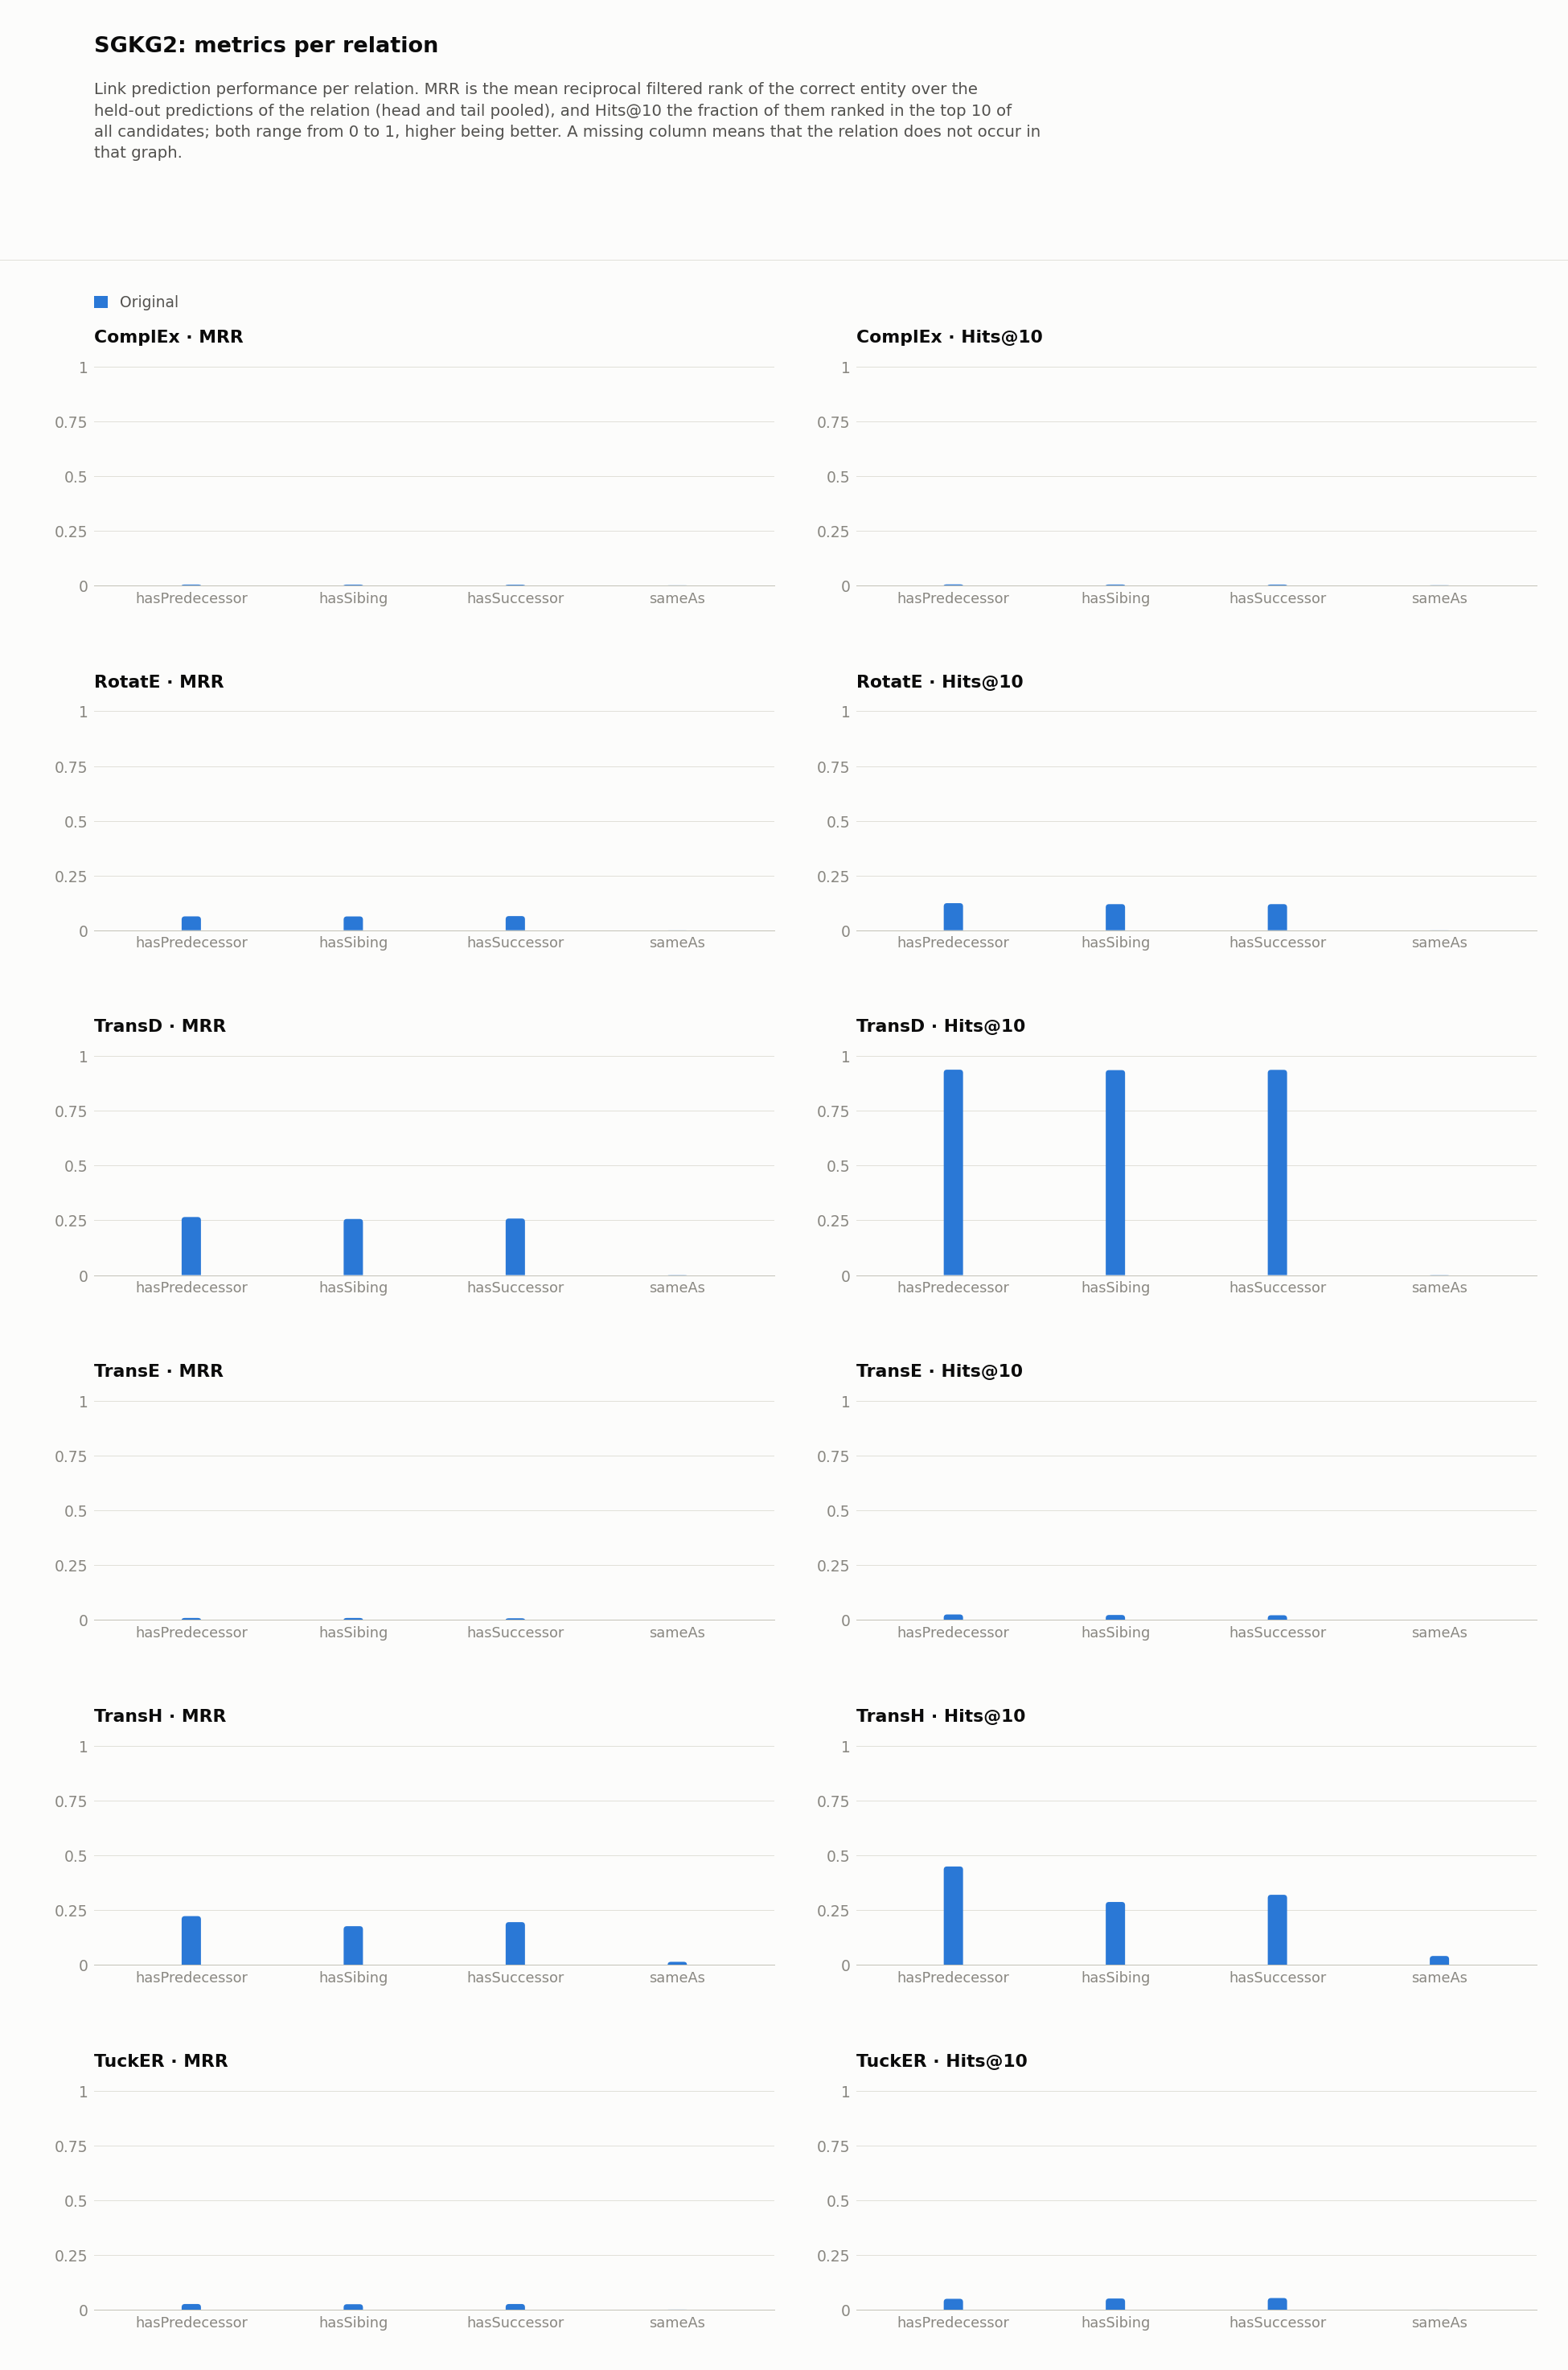

The table this chart was drawn from, first rows:
dataset, model, relation, hits_at_1, hits_at_2, hits_at_3, hits_at_4, hits_at_5, hits_at_6, hits_at_7, hits_at_8, hits_at_9, hits_at_10, hits_at_11, hits_at_12, hits_at_13, hits_at_14, hits_at_15, hits_at_16, hits_at_17, hits_at_18, hits_at_19, hits_at_20, hits_at_21
SGKG2/original, ComplEx, hasPredecessor, 0.001222, 0.001833, 0.00224, 0.002444, 0.002851, 0.003055, 0.00387, 0.004073, 0.004277, 0.004481, 0.004684, 0.005092, 0.005703, 0.00611, 0.006314, 0.006721, 0.007128, 0.007128, 0.007128, 0.007128, 0.007332
SGKG2/original, ComplEx, hasSibing, 0.0008271, 0.001654, 0.002481, 0.002481, 0.002688, 0.002688, 0.003309, 0.003515, 0.003929, 0.003929, 0.004136, 0.004342, 0.004549, 0.00517, 0.00517, 0.005583, 0.00579, 0.006617, 0.007237, 0.007444, 0.007858
SGKG2/original, ComplEx, hasSuccessor, 0.0008275, 0.0008275, 0.001655, 0.001862, 0.002482, 0.002689, 0.003103, 0.00331, 0.003517, 0.003724, 0.003724, 0.004137, 0.004758, 0.004965, 0.005379, 0.005792, 0.005999, 0.006206, 0.006827, 0.006827, 0.007654
SGKG2/original, ComplEx, sameAs, 0.0001378, 0.0001378, 0.0002756, 0.0005511, 0.0006889, 0.0006889, 0.0006889, 0.0006889, 0.0006889, 0.0006889, 0.0006889, 0.0006889, 0.0006889, 0.0006889, 0.0006889, 0.0006889, 0.0006889, 0.0006889, 0.0006889, 0.0006889, 0.0006889
SGKG2/original, RotatE, hasPredecessor, 0.02994, 0.04949, 0.06456, 0.07576, 0.08574, 0.09552, 0.1045, 0.1114, 0.1171, 0.1236, 0.1291, 0.1332, 0.1379, 0.1434, 0.1513, 0.1548, 0.1587, 0.164, 0.1682, 0.1725, 0.1774
SGKG2/original, RotatE, hasSibing, 0.03081, 0.05004, 0.06121, 0.0732, 0.08292, 0.09388, 0.1019, 0.1075, 0.1141, 0.1191, 0.1234, 0.1278, 0.1348, 0.1404, 0.145, 0.1503, 0.1555, 0.1596, 0.1646, 0.1698, 0.1741
SGKG2/original, RotatE, hasSuccessor, 0.03206, 0.05358, 0.06827, 0.07778, 0.0873, 0.09578, 0.1028, 0.1088, 0.1129, 0.1192, 0.1245, 0.1295, 0.1349, 0.1411, 0.1454, 0.1506, 0.156, 0.1585, 0.1638, 0.1667, 0.1698
SGKG2/original, RotatE, sameAs, 0.0, 0.0, 0.0, 0.0001378, 0.0001378, 0.0002756, 0.0002756, 0.0002756, 0.0002756, 0.0002756, 0.0002756, 0.0002756, 0.0002756, 0.0002756, 0.0002756, 0.0002756, 0.0002756, 0.0002756, 0.0004133, 0.0004133, 0.0004133
SGKG2/original, TransD, hasPredecessor, 0.007739, 0.1041, 0.3373, 0.6442, 0.8026, 0.8715, 0.8996, 0.9165, 0.9297, 0.9381, 0.9466, 0.9513, 0.9552, 0.9597, 0.9621, 0.964, 0.9666, 0.9688, 0.9703, 0.9719, 0.9727
SGKG2/original, TransD, hasSibing, 0.0, 0.09905, 0.3284, 0.6131, 0.7742, 0.8476, 0.8869, 0.9105, 0.9251, 0.9361, 0.9425, 0.9495, 0.9545, 0.9584, 0.9613, 0.9632, 0.9657, 0.9665, 0.9688, 0.9713, 0.9735
SGKG2/original, TransD, hasSuccessor, 0.0, 0.1005, 0.3409, 0.6237, 0.7731, 0.8523, 0.8924, 0.915, 0.9286, 0.9373, 0.9448, 0.9506, 0.9549, 0.9588, 0.9626, 0.9657, 0.9677, 0.9688, 0.971, 0.9721, 0.9729
SGKG2/original, TransD, sameAs, 0.0, 0.0, 0.0, 0.0001378, 0.0002756, 0.0002756, 0.0005511, 0.0006889, 0.0008267, 0.0008267, 0.001102, 0.00124, 0.001791, 0.002067, 0.002204, 0.002342, 0.00248, 0.002618, 0.002618, 0.003031, 0.003169
SGKG2/original, TransE, hasPredecessor, 0.0, 0.001222, 0.004684, 0.007536, 0.011, 0.01487, 0.01813, 0.02057, 0.02322, 0.02505, 0.02587, 0.0277, 0.02974, 0.03157, 0.0336, 0.03483, 0.03747, 0.03849, 0.03971, 0.04155, 0.04297
SGKG2/original, TransE, hasSibing, 0.0, 0.001654, 0.004963, 0.008478, 0.01055, 0.01365, 0.01654, 0.01882, 0.02109, 0.02275, 0.02461, 0.02647, 0.02854, 0.0306, 0.03288, 0.03433, 0.03639, 0.03846, 0.04012, 0.04136, 0.0426
SGKG2/original, TransE, hasSuccessor, 0.0, 0.0002069, 0.00331, 0.006413, 0.00993, 0.01179, 0.01427, 0.01717, 0.01862, 0.02151, 0.02193, 0.02379, 0.02524, 0.02689, 0.02979, 0.03041, 0.03165, 0.03269, 0.03413, 0.03517, 0.036
SGKG2/original, TransE, sameAs, 0.0, 0.0, 0.0, 0.0, 0.0, 0.0, 0.0, 0.0, 0.0, 0.0, 0.0, 0.0, 0.0, 0.0, 0.0001378, 0.0001378, 0.0001378, 0.0001378, 0.0001378, 0.0002756, 0.0002756
SGKG2/original, TransH, hasPredecessor, 0.1029, 0.221, 0.2982, 0.3454, 0.3788, 0.3994, 0.4157, 0.4305, 0.4424, 0.4491, 0.457, 0.4656, 0.4709, 0.4762, 0.4823, 0.4872, 0.4902, 0.4949, 0.498, 0.502, 0.5053
SGKG2/original, TransH, hasSibing, 0.1127, 0.1828, 0.2142, 0.2326, 0.2477, 0.2581, 0.2655, 0.2725, 0.2808, 0.287, 0.2924, 0.2982, 0.3021, 0.3069, 0.3085, 0.3118, 0.316, 0.3193, 0.3218, 0.324, 0.3267
SGKG2/original, TransH, hasSuccessor, 0.1245, 0.1986, 0.2406, 0.2625, 0.2789, 0.2873, 0.2973, 0.307, 0.3132, 0.3198, 0.3231, 0.3291, 0.3331, 0.3372, 0.3399, 0.3438, 0.3475, 0.3513, 0.354, 0.3566, 0.3579
SGKG2/original, TransH, sameAs, 0.00124, 0.004133, 0.01075, 0.01612, 0.02204, 0.02535, 0.03004, 0.03348, 0.03748, 0.04037, 0.0434, 0.0456, 0.04905, 0.05125, 0.05387, 0.05552, 0.05718, 0.05869, 0.06104, 0.06269, 0.06448
SGKG2/original, TuckER, hasPredecessor, 0.009572, 0.01609, 0.02261, 0.02749, 0.03136, 0.03605, 0.04053, 0.04399, 0.04684, 0.04969, 0.05397, 0.05682, 0.06049, 0.06497, 0.06843, 0.07189, 0.07515, 0.0778, 0.08004, 0.08289, 0.08493
SGKG2/original, TuckER, hasSibing, 0.008685, 0.01592, 0.02151, 0.02709, 0.03102, 0.03536, 0.0397, 0.04363, 0.04735, 0.05108, 0.05273, 0.055, 0.05811, 0.06121, 0.06452, 0.06803, 0.06989, 0.07279, 0.07486, 0.07837, 0.07982
SGKG2/original, TuckER, hasSuccessor, 0.008895, 0.01448, 0.02131, 0.02731, 0.0331, 0.03827, 0.04282, 0.04613, 0.04944, 0.05317, 0.05647, 0.05978, 0.06227, 0.0662, 0.06992, 0.07365, 0.07778, 0.08047, 0.08254, 0.0844, 0.08668
SGKG2/original, TuckER, sameAs, 0.0, 0.0001378, 0.0001378, 0.0001378, 0.0001378, 0.0001378, 0.0001378, 0.0001378, 0.0001378, 0.0001378, 0.0001378, 0.0001378, 0.0001378, 0.0001378, 0.0001378, 0.0001378, 0.0001378, 0.0001378, 0.0001378, 0.0001378, 0.0001378
